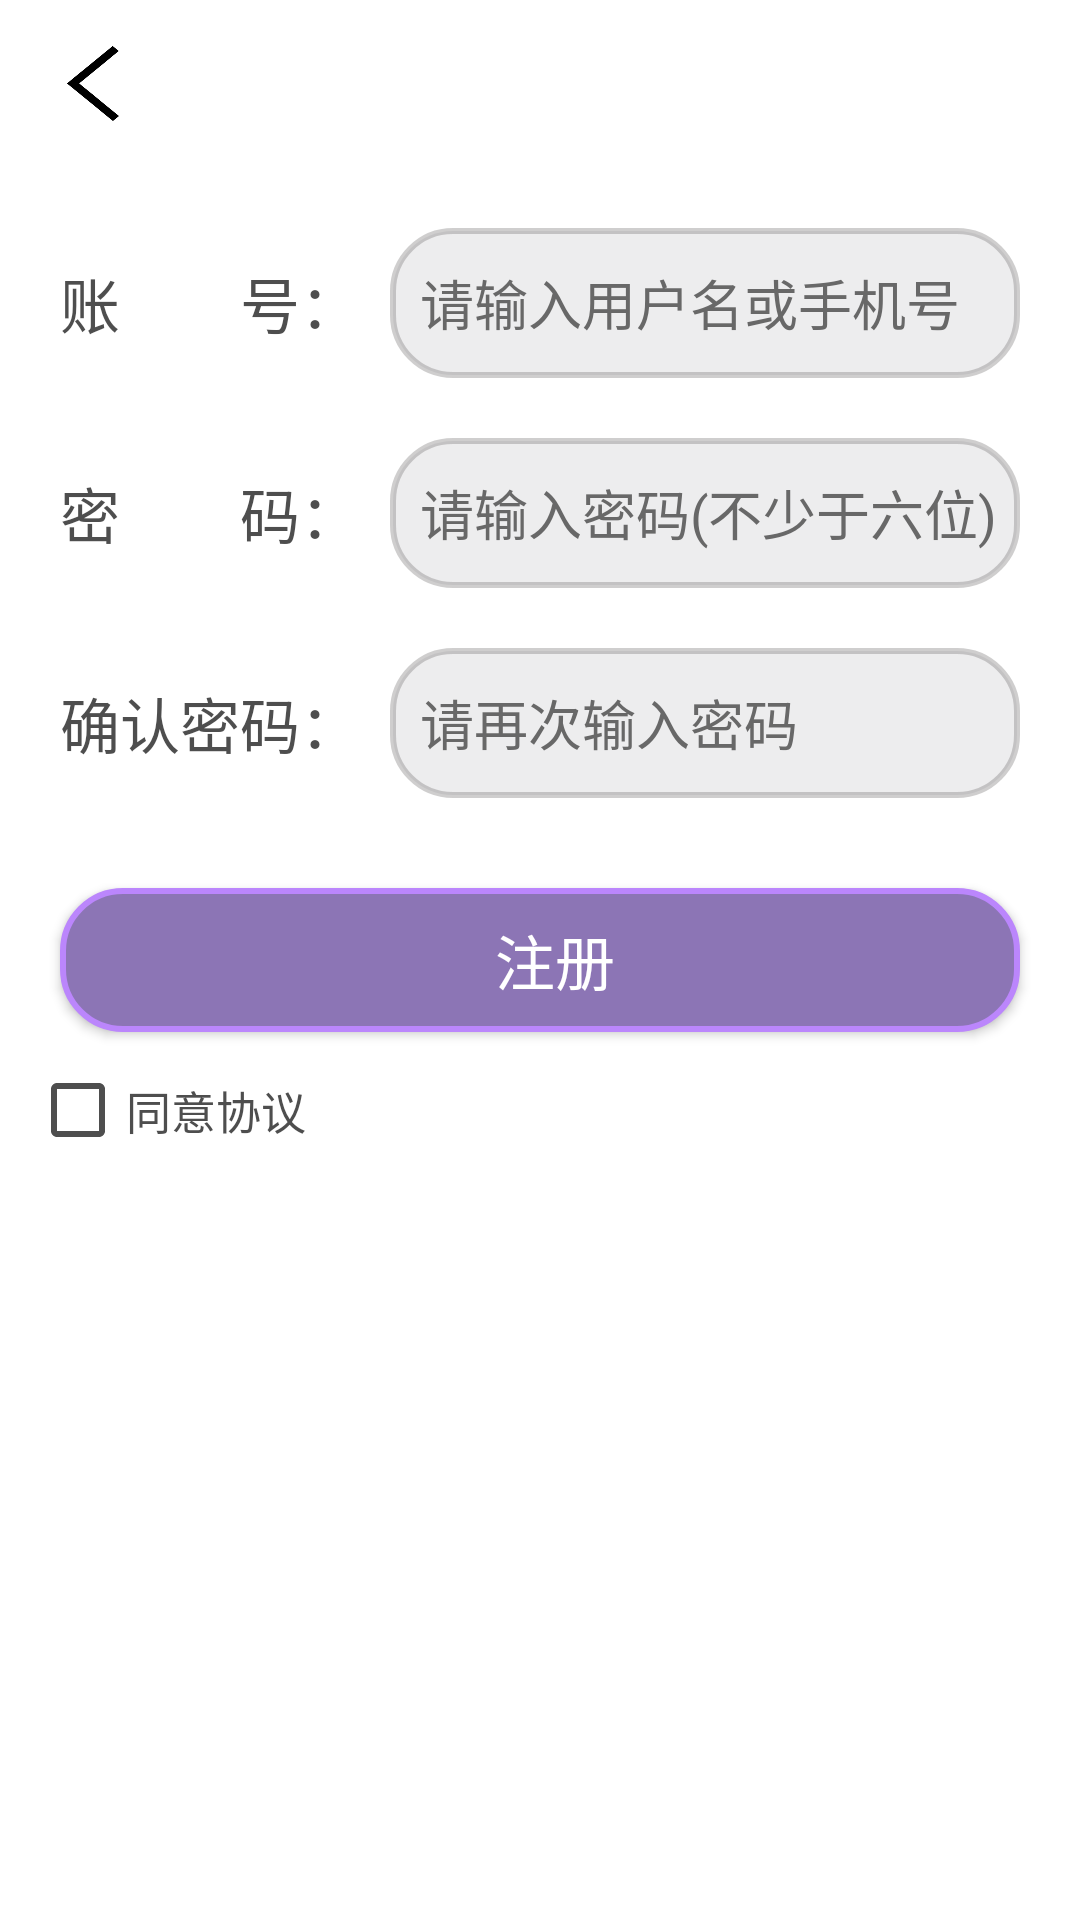

Layout XML and referenced resources for this Android screen:
<!-- AndroidManifest.xml: application theme Theme.Design.NoActionBar -->
<!-- res/layout/activity_login_up.xml -->
<?xml version="1.0" encoding="utf-8"?>
<LinearLayout xmlns:android="http://schemas.android.com/apk/res/android"
    xmlns:app="http://schemas.android.com/apk/res-auto"
    xmlns:tools="http://schemas.android.com/tools"
    android:layout_width="match_parent"
    android:layout_height="match_parent"
    tools:context=".activity.LoginUpActivity"
    android:orientation="vertical"
    android:background="@color/white">

    <androidx.appcompat.widget.Toolbar
        android:layout_width="match_parent"
        android:layout_height="wrap_content">

        <Button
            android:id="@+id/back"
            android:layout_width="30dp"
            android:layout_height="25dp"
            android:textColor="@color/gray_3"
            android:textSize="30sp"
            android:background="@drawable/back"
            />

    </androidx.appcompat.widget.Toolbar>

    <LinearLayout
        android:layout_width="match_parent"
        android:layout_height="wrap_content"
        android:orientation="horizontal"
        android:layout_marginLeft="20dp"
        android:layout_marginRight="20dp"
        android:layout_marginTop="20dp"
        android:gravity="center_vertical">

        <TextView
            android:layout_width="wrap_content"
            android:layout_height="wrap_content"
            android:text="账&#12288;&#12288;号："
            android:textSize="20sp"
            android:textColor="@color/gray_3"/>

        <EditText
            android:id="@+id/r_account"
            android:layout_width="match_parent"
            android:hint="请输入用户名或手机号"
            style="@style/MyEditStyle"
            android:layout_marginLeft="10dp"
            android:textColorHint="@color/gray_4"
            android:inputType="text"
            android:textColor="@color/gray_3">

        </EditText>
    </LinearLayout>

    <TextView
        android:id="@+id/count_is_none"
        android:visibility="gone"
        android:layout_width="wrap_content"
        android:layout_height="wrap_content"
        android:text="账号不可为空！"
        android:textColor="@color/red"
        android:layout_gravity="right"
        android:layout_marginTop="10dp"
        android:layout_marginRight="20dp">

    </TextView>

    <LinearLayout
        android:layout_width="match_parent"
        android:layout_height="wrap_content"
        android:orientation="horizontal"
        android:layout_marginLeft="20dp"
        android:layout_marginRight="20dp"
        android:layout_marginTop="20dp"
        android:gravity="center_vertical">

        <TextView
            android:layout_width="wrap_content"
            android:layout_height="wrap_content"
            android:text="密&#12288;&#12288;码："
            android:textSize="20sp"
            android:textColor="@color/gray_3"/>

        <EditText
            android:id="@+id/r_password"
            android:layout_width="match_parent"
            android:hint="请输入密码(不少于六位)"
            android:textColorHint="@color/gray_4"
            style="@style/MyEditStyle"
            android:layout_marginLeft="10dp"
            android:inputType="text"
            android:textColor="@color/gray_3">

        </EditText>
    </LinearLayout>

   <LinearLayout
       android:layout_width="match_parent"
       android:layout_height="wrap_content"
       android:orientation="horizontal"
       android:gravity="center_vertical">
       <LinearLayout
           android:id="@+id/passwordLayout"
           android:layout_marginRight="10dp"
           android:layout_marginLeft="20dp"
           android:orientation="horizontal"
           android:gravity="left"
           android:layout_gravity="center"
           android:layout_width="0dp"
           android:layout_height="wrap_content"
           android:layout_weight="3">
           <TextView
               android:text="密码强度："
               android:id="@+id/mimaqiangdu"
               android:visibility="gone"
               android:textColor="@color/gray_4"
               android:textSize="16sp"
               android:layout_width="wrap_content"
               android:layout_height="wrap_content"/>
           <View
               android:id="@+id/passwordView"
               android:visibility="gone"
               android:background="#E03D06"
               android:layout_gravity="center"
               android:layout_width="40dp"
               android:layout_height="15dp"/>
           <View
               android:visibility="gone"
               android:id="@+id/passwordView1"
               android:layout_marginLeft="5dp"
               android:background="#F2831A"
               android:layout_gravity="center"
               android:layout_width="40dp"
               android:layout_height="15dp"/>
           <View
               android:visibility="gone"
               android:id="@+id/passwordView2"
               android:layout_marginLeft="5dp"
               android:layout_gravity="center"
               android:background="#6A9F09"
               android:layout_width="40dp"
               android:layout_height="15dp"/>


       </LinearLayout>
        <LinearLayout
            android:layout_width="0dp"
            android:layout_height="wrap_content"
            android:layout_weight="2"
            android:orientation="vertical"
            android:layout_gravity="right"
            android:gravity="center">

            <TextView
                android:id="@+id/less_than_six"
                android:visibility="gone"
                android:layout_width="wrap_content"
                android:layout_height="wrap_content"
                android:text="密码不可少于六位！"
                android:textColor="@color/red"
                android:layout_gravity="right"
                android:layout_marginTop="10dp"
                android:layout_marginRight="20dp">

            </TextView>
            <TextView
                android:visibility="gone"
                android:id="@+id/pass_is_none"
                android:layout_width="wrap_content"
                android:layout_height="wrap_content"
                android:layout_gravity="center"
                android:layout_marginLeft="20dp"
                android:layout_marginTop="10dp"
                android:gravity="right"
                android:text="密码不可为空！"
                android:textColor="@color/red">

            </TextView>

        </LinearLayout>

   </LinearLayout>



    <LinearLayout
        android:id="@+id/queren"
        android:layout_width="match_parent"
        android:layout_height="wrap_content"
        android:orientation="horizontal"
        android:layout_marginLeft="20dp"
        android:layout_marginRight="20dp"
        android:layout_marginTop="20dp"
        android:gravity="center_vertical">

        <TextView
            android:layout_width="wrap_content"
            android:layout_height="wrap_content"
            android:text="确认密码："
            android:textSize="20sp"
            android:textColor="@color/gray_3"/>

        <EditText
            android:id="@+id/r_password_Confirm"
            android:layout_width="match_parent"
            android:hint="请再次输入密码"
            android:textColorHint="@color/gray_4"
            style="@style/MyEditStyle"
            android:layout_marginLeft="10dp"
            android:inputType="text"
            android:textColor="@color/gray_3">

        </EditText>
    </LinearLayout>

    <Button
        android:id="@+id/btn_register"
        android:layout_width="match_parent"
        android:layout_height="wrap_content"
        android:text="注册"
        android:textSize="20dp"
        style="@style/MyBtnStyle"
        android:layout_marginTop="30dp"
        android:layout_marginLeft="20dp"
        android:layout_marginRight="20dp">

    </Button>

    <androidx.constraintlayout.widget.ConstraintLayout
        android:layout_width="match_parent"
        android:layout_height="wrap_content"
        android:layout_margin="10dp">

        <CheckBox
            android:id="@+id/cb_agree"
            android:layout_width="wrap_content"
            android:layout_height="wrap_content"
            android:textColor="@color/gray_3"
            android:text="同意协议"
            android:textSize="15dp"
            android:buttonTint="@color/gray_3"
            android:layout_marginRight="20dp"
            app:layout_constraintTop_toTopOf="parent"
            app:layout_constraintLeft_toLeftOf="parent"
            >

        </CheckBox>

        <TextView
            android:layout_width="wrap_content"
            android:layout_height="wrap_content"
            android:id="@+id/warnings"
            android:textColor="@color/red"
            android:textSize="13dp"
            android:layout_marginRight="20dp"

            app:layout_constraintRight_toRightOf="parent"
            app:layout_constraintTop_toTopOf="parent"
            app:layout_constraintBottom_toBottomOf="parent"
            android:text="">

        </TextView>
    </androidx.constraintlayout.widget.ConstraintLayout>





</LinearLayout>
<!-- resources referenced by this layout -->
<resources>
  <color name="gray_3">#DD333333</color>
  <color name="gray_4">#686868</color>
  <color name="red">#F44336</color>
  <color name="white">#FFFFFFFF</color>
  <!-- drawable back: png bitmap (drawable, 5999 bytes) -->
  <style name="MyBtnStyle">
          <item name="android:textSize">18sp</item>
          <item name="android:background">@drawable/btn_bg_selector</item>
          <item name="android:paddingLeft">10dp</item>
          <item name="android:layout_height">50dp</item>
      </style>
  <style name="MyEditStyle">
          <item name="android:textSize">18sp</item>
          <item name="android:background">@drawable/edit_text_bg</item>
          <item name="android:paddingLeft">10dp</item>
          <item name="android:layout_height">50dp</item>
      </style>
  <!-- drawable btn_bg_selector (drawable) -->
  <?xml version="1.0" encoding="utf-8"?>
  <shape xmlns:android="http://schemas.android.com/apk/res/android"
      android:shape="rectangle">
  
      <stroke android:width="2dp" android:color="@color/purple_200" ></stroke>
      <corners android:radius="20dp"></corners>
      <solid android:color="@color/b_purple" />
  </shape>
  <!-- drawable edit_text_bg (drawable) -->
  <?xml version="1.0" encoding="utf-8"?>
  <shape xmlns:android="http://schemas.android.com/apk/res/android"
      android:shape="rectangle"
      >
  
      <stroke android:width="2dp" android:color="@color/gray_1" ></stroke>
      <corners android:radius="20dp"></corners>
      <solid android:color="@color/gray_2" />
  
  </shape>
  <color name="purple_200">#FFBB86FC</color>
  <color name="b_purple">#8C75B5</color>
  <color name="gray_1">#56716F6F</color>
  <color name="gray_2">#80DBDBDE</color>
</resources>
